Run: headless pygame with SDL's dummy video driver; simulated clock (each Clock.tick advances the game by its frame time, no real sleeping); random seed 0; keys injected as events and as key.get_pressed() state; no mouse input.
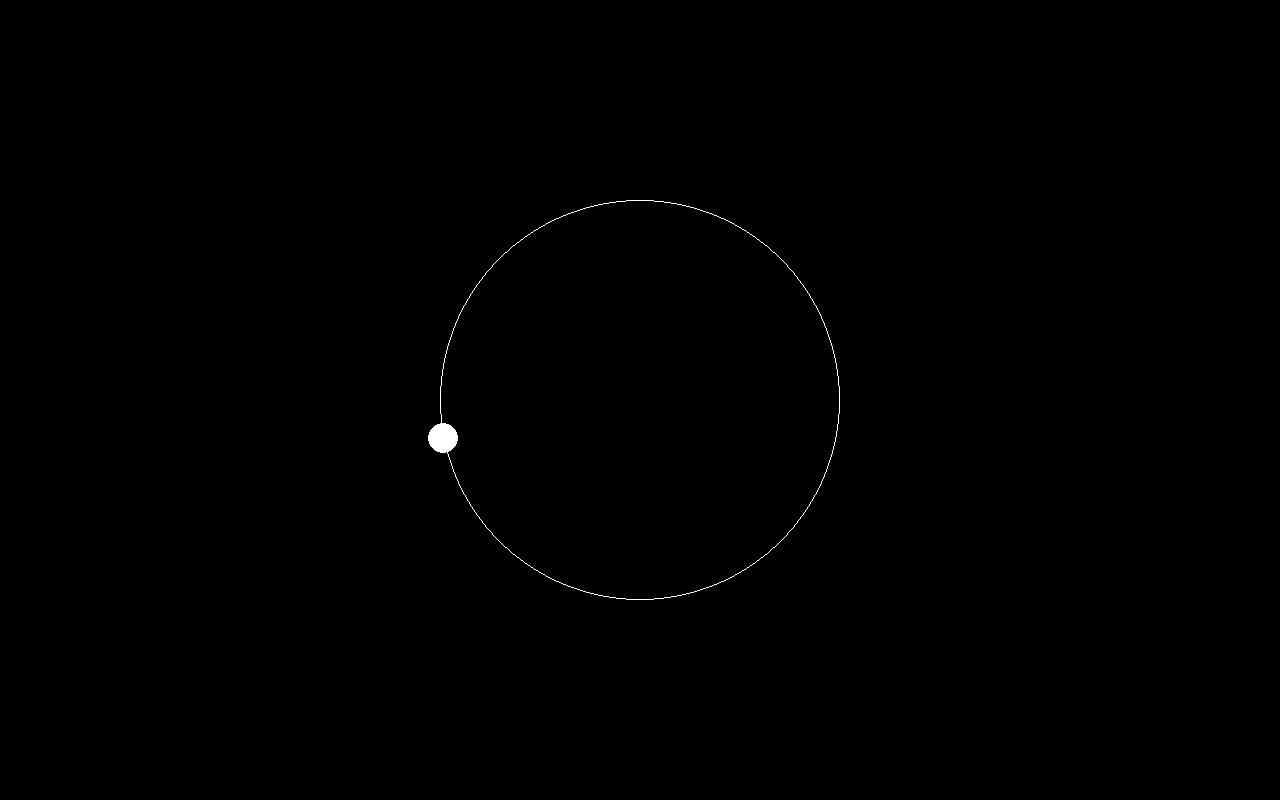
Frame 1 of 4 · flips 1–60 · no input
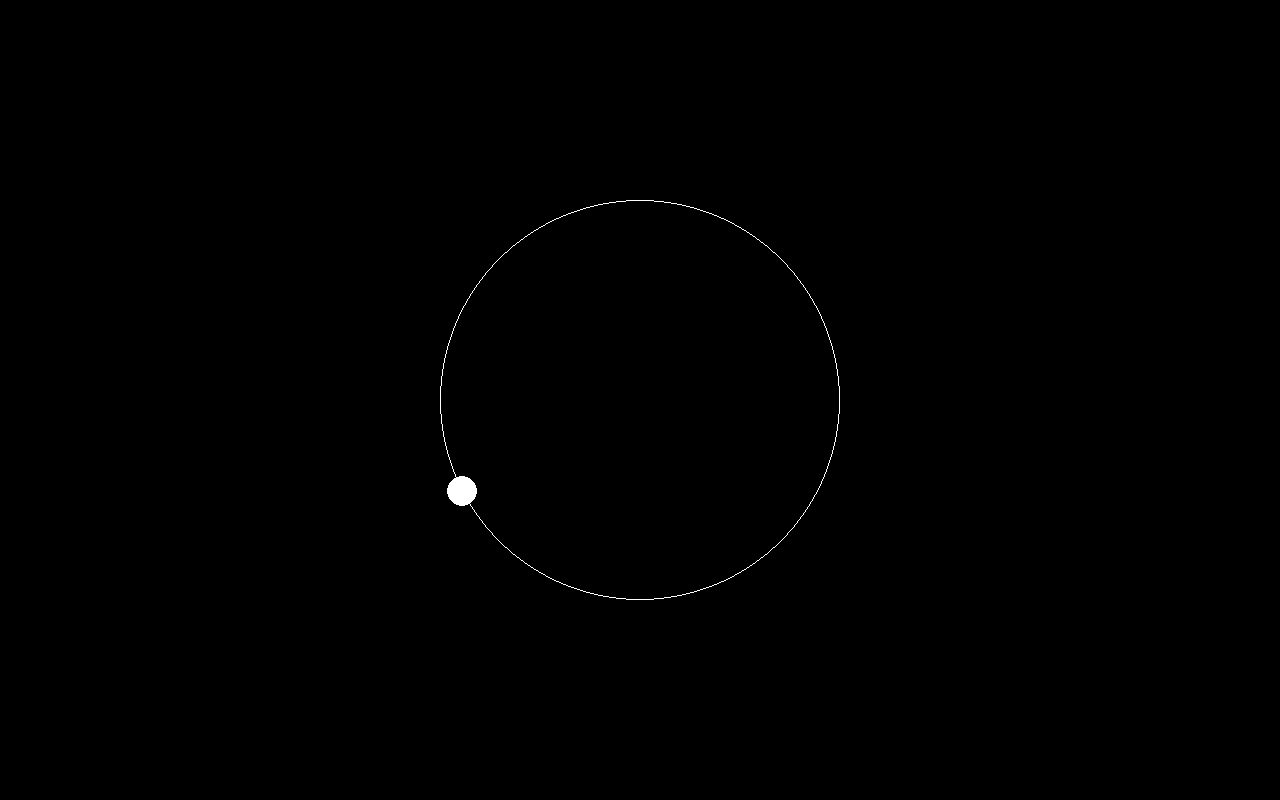
Frame 2 of 4 · flips 61–180 · tapped SPACE, RETURN · held RIGHT (→), D
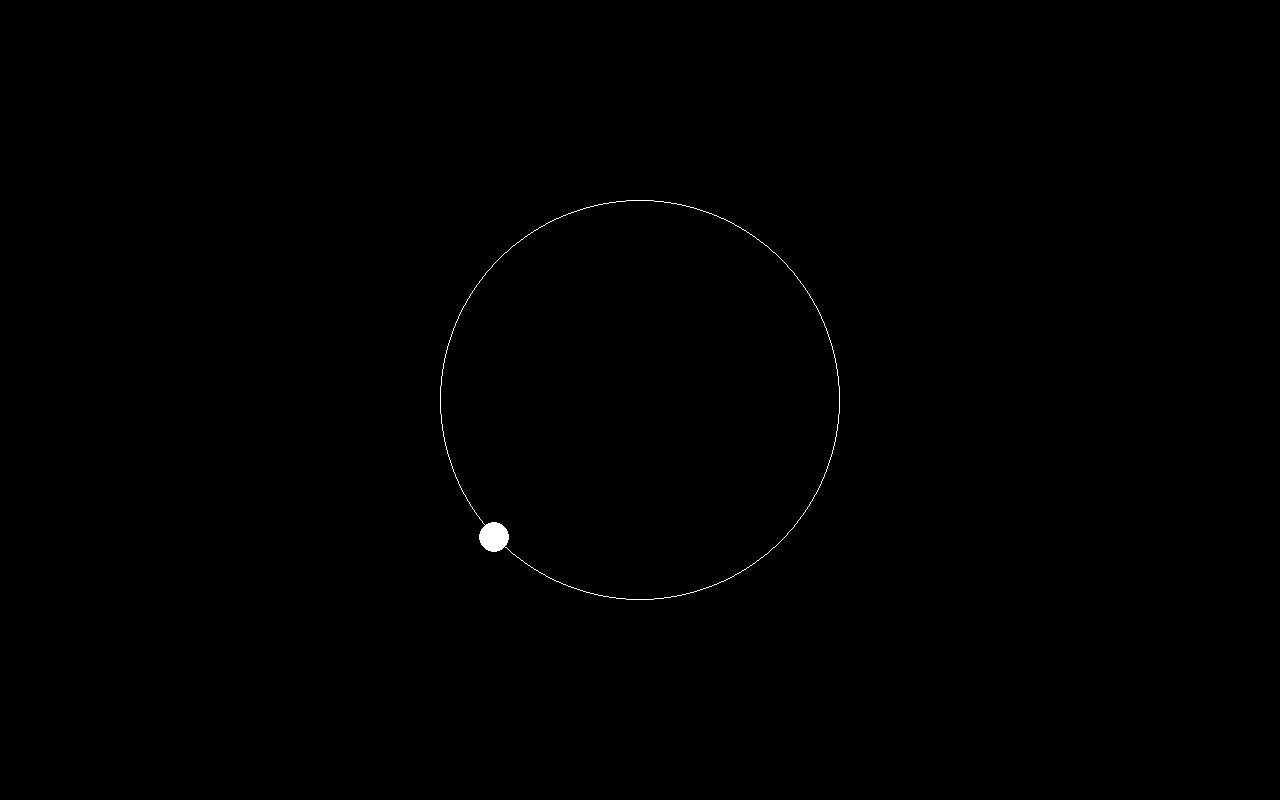
Frame 3 of 4 · flips 181–300 · held DOWN (↓), S
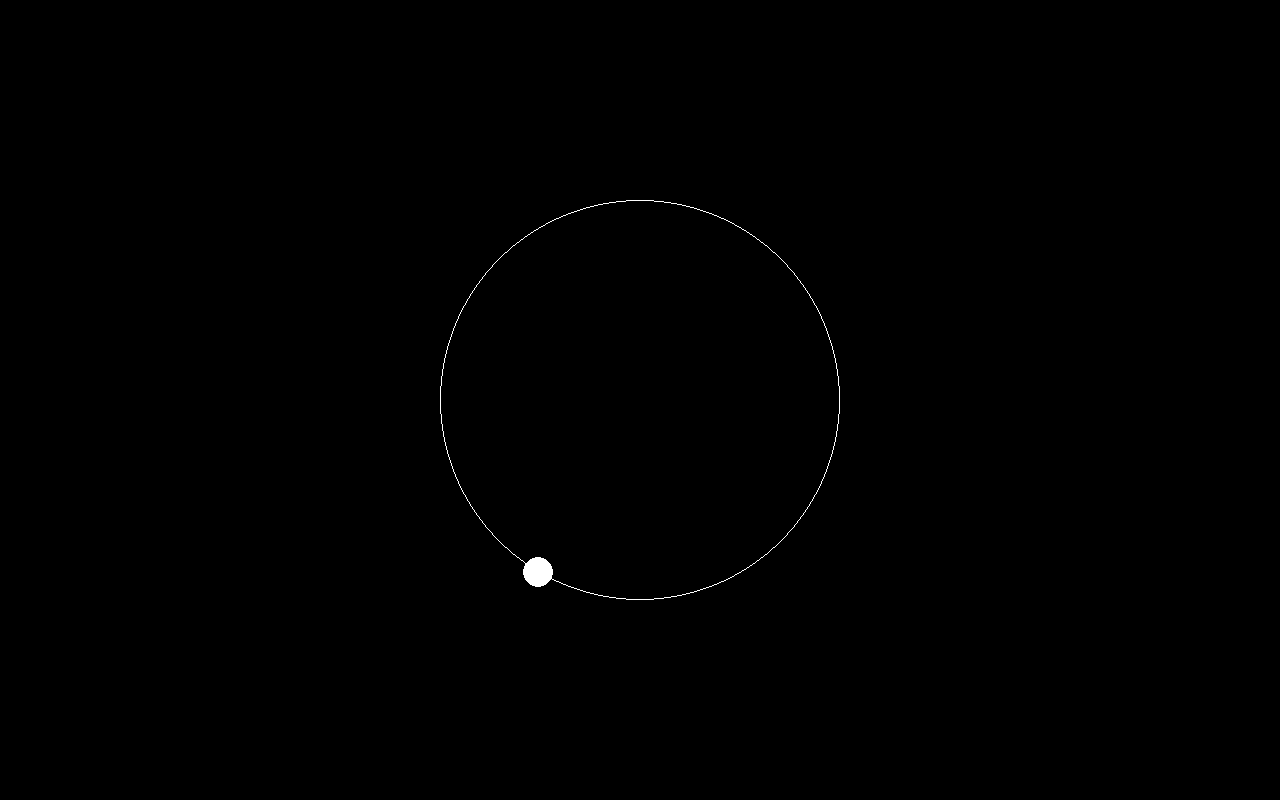
Frame 4 of 4 · flips 301–420 · held LEFT (←), A, UP (↑), W

The pygame program that drew these frames:

#SUCCESS circcle orbiting other circle
import pygame 
import sys
import math

pygame.init()

BLACK = (0, 0, 0)
WHITE = (255, 255, 255)


#Set up the display window with width and height dimensions
WIDTH = 1280
HEIGHT = 800
screen = pygame.display.set_mode((WIDTH, HEIGHT))
pygame.display.set_caption("orbit.py")

#Initialises the pygame clock
clock = pygame.time.Clock()

angle = 0   #Angle that the circle will be rotating at in radians 
speed = 0.05  #Initial rate at which the angle will increase and thus speed of travel
radius = 200  #Radius of circle acting as an orbit
x_centre = WIDTH // 2   #Centre of circle acting as orbit
y_centre = HEIGHT // 2

active = True
while active:
    for event in pygame.event.get():
        if event.type == pygame.QUIT:
            active = False

    screen.fill(BLACK)  #Clear the screen with black

    #Calculate the position of the orbiting object
    x = x_centre + radius * math.cos(angle)
    y = y_centre + radius * math.sin(angle)

    #Drawing the orbiting object
    pygame.draw.circle(screen, WHITE, (int(x), int(y)), 15)

    #Drawing the circle acting as an orbit
    pygame.draw.circle(screen, WHITE, (x_centre, y_centre), radius, 1)

    #Update the angle each frame
    angle = angle + speed
    pygame.display.flip()

    #Limit Frame Rate to 60 FPS
    clock.tick(60)

pygame.quit()
sys.exit()
